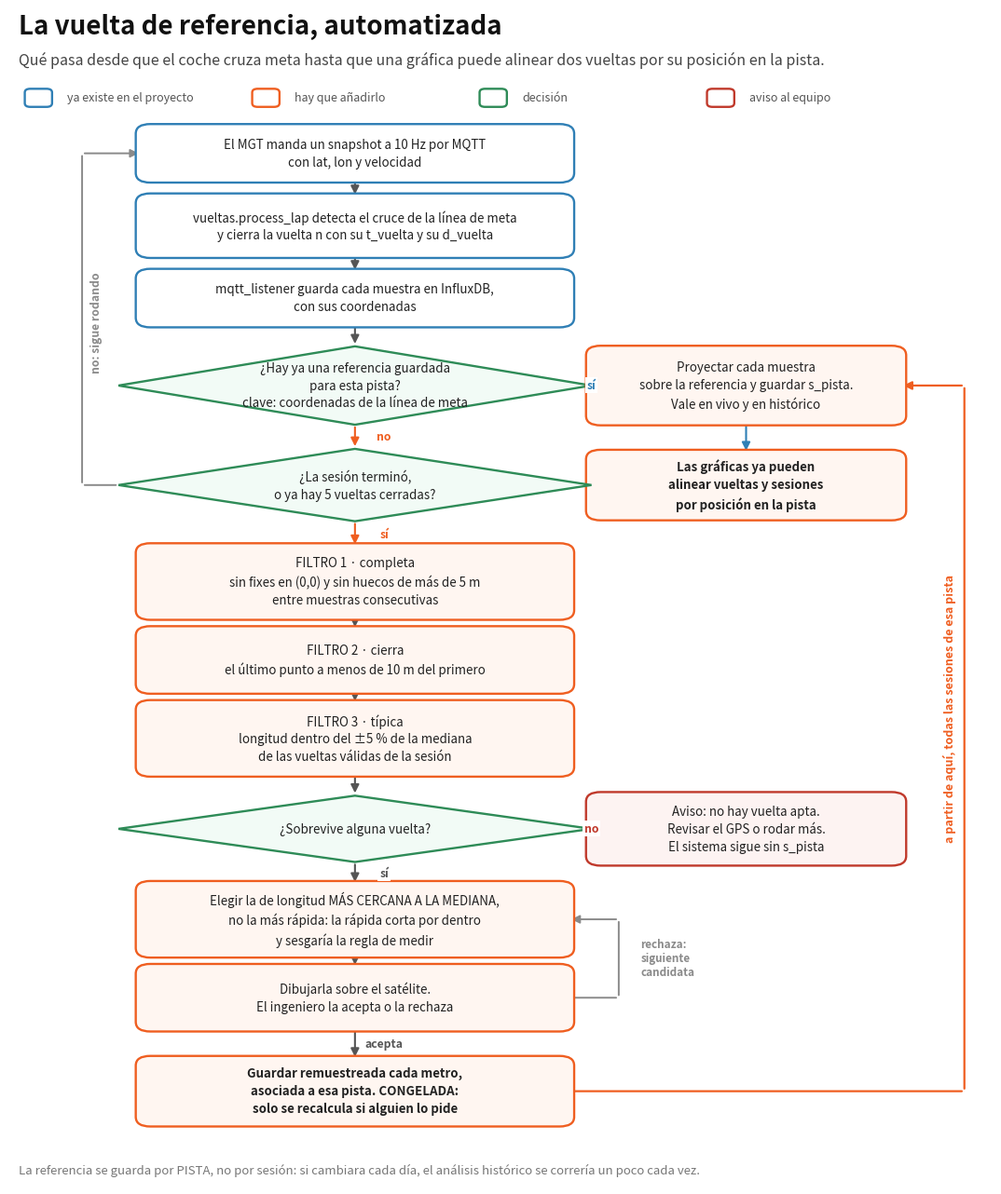

Here is the Python script that generated this plot:
# -*- coding: utf-8 -*-
"""Diagrama de flujo: la vuelta de referencia automatizada dentro del sistema.

Genera vuelta-referencia.png. Los nombres de modulo y de campo son los reales
del proyecto, para que el diagrama sirva de guia al implementarlo.
"""
import matplotlib
matplotlib.use("Agg")
import matplotlib.pyplot as plt
from matplotlib.patches import FancyBboxPatch, Polygon, FancyArrowPatch

FONDO = "white"
AZUL = "#2f7fb5"      # lo que ya existe en el proyecto
NAR = "#ef5e20"       # lo que hay que anyadir
VERDE = "#2e8b57"     # decision
GRIS = "#8a8a8a"
ROJO = "#c0392b"      # salida de aviso

fig, ax = plt.subplots(figsize=(13.6, 16.4), dpi=110, facecolor=FONDO)
ax.set_xlim(-2, 106)
ax.set_ylim(-13, 182)
ax.axis("off")

ax.text(-1, 179, "La vuelta de referencia, automatizada",
        fontsize=20, fontweight="bold", ha="left", va="center", color="#111")
ax.text(-1, 173.5,
        "Qué pasa desde que el coche cruza meta hasta que una gráfica puede alinear dos vueltas por su posición en la pista.",
        fontsize=11.5, color="#444", ha="left", va="center")


def caja(x, y, w, h, texto, color, relleno=None, fs=9.6, negrita=False):
    ax.add_patch(FancyBboxPatch((x - w / 2, y - h / 2), w, h,
                                boxstyle="round,pad=0.6,rounding_size=1.6",
                                ec=color, fc=relleno or "white", lw=1.7, zorder=3))
    ax.text(x, y, texto, ha="center", va="center", fontsize=fs, zorder=4,
            color="#222", fontweight=("bold" if negrita else "normal"), linespacing=1.45)
    return (x, y, w, h)


def rombo(x, y, w, h, texto, fs=9.6):
    ax.add_patch(Polygon([(x, y + h / 2), (x + w / 2, y), (x, y - h / 2), (x - w / 2, y)],
                         closed=True, ec=VERDE, fc="#f2fbf6", lw=1.7, zorder=3))
    ax.text(x, y, texto, ha="center", va="center", fontsize=fs, zorder=4,
            color="#222", linespacing=1.4)
    return (x, y, w, h)


def flecha(a, b, etiqueta=None, color="#555", lado=None, curva=0.0):
    ax.add_patch(FancyArrowPatch(a, b, arrowstyle="-|>", mutation_scale=13,
                                 color=color, lw=1.5, zorder=2,
                                 connectionstyle="arc3,rad=%s" % curva))
    if etiqueta:
        mx, my = (a[0] + b[0]) / 2, (a[1] + b[1]) / 2
        dx = 3.2 if lado == "der" else (-3.2 if lado == "izq" else 0)
        ax.text(mx + dx, my, etiqueta, fontsize=8.8, color=color, ha="center",
                va="center", fontweight="bold",
                bbox=dict(fc="white", ec="none", pad=1.4), zorder=5)


X = 36          # columna principal
XR = 79         # columna derecha
W = 47          # ancho de caja
ab = lambda c: (c[0], c[1] - c[3] / 2)   # borde inferior
ar = lambda c: (c[0] + c[2] / 2, c[1])   # borde derecho
al = lambda c: (c[0] - c[2] / 2, c[1])   # borde izquierdo
at = lambda c: (c[0], c[1] + c[3] / 2)   # borde superior

# ── Leyenda ────────────────────────────────────────────────────────────
for i, (c, t) in enumerate([(AZUL, "ya existe en el proyecto"),
                            (NAR, "hay que añadirlo"),
                            (VERDE, "decisión"),
                            (ROJO, "aviso al equipo")]):
    ax.add_patch(FancyBboxPatch((0 + i * 25, 166), 2.4, 2.4,
                                boxstyle="round,pad=0.3,rounding_size=0.6",
                                ec=c, fc="white", lw=1.7))
    ax.text(4.4 + i * 25, 167.2, t, fontsize=9, va="center", color="#555")

# ── Flujo ──────────────────────────────────────────────────────────────
c1 = caja(X, 158, W, 8.5,
          "El MGT manda un snapshot a 10 Hz por MQTT\n"
          "con lat, lon y velocidad", AZUL)

c2 = caja(X, 146, W, 9.5,
          "vueltas.process_lap detecta el cruce de la línea de meta\n"
          "y cierra la vuelta n con su t_vuelta y su d_vuelta", AZUL)

c3 = caja(X, 134, W, 8.5,
          "mqtt_listener guarda cada muestra en InfluxDB,\n"
          "con sus coordenadas", AZUL)

d1 = rombo(X, 119.5, W + 5, 13,
           "¿Hay ya una referencia guardada\npara esta pista?\n"
           "clave: coordenadas de la línea de meta")

# Rama SÍ, hacia la derecha
c4 = caja(XR, 119.5, 34, 12,
          "Proyectar cada muestra\nsobre la referencia y guardar s_pista.\n"
          "Vale en vivo y en histórico", NAR, relleno="#fff6f1")
c5 = caja(XR, 103, 34, 10.5,
          "Las gráficas ya pueden\nalinear vueltas y sesiones\npor posición en la pista", NAR,
          relleno="#fff6f1", negrita=True)

# Rama NO, sigue abajo
d2 = rombo(X, 103, W + 5, 12,
           "¿La sesión terminó,\no ya hay 5 vueltas cerradas?")

c6 = caja(X, 87, W, 11.5,
          "FILTRO 1 · completa\n"
          "sin fixes en (0,0) y sin huecos de más de 5 m\n"
          "entre muestras consecutivas", NAR, relleno="#fff6f1")

c7 = caja(X, 74, W, 10,
          "FILTRO 2 · cierra\n"
          "el último punto a menos de 10 m del primero", NAR, relleno="#fff6f1")

c8 = caja(X, 61, W, 11.5,
          "FILTRO 3 · típica\n"
          "longitud dentro del ±5 % de la mediana\n"
          "de las vueltas válidas de la sesión", NAR, relleno="#fff6f1")

d3 = rombo(X, 46, W + 5, 11, "¿Sobrevive alguna vuelta?")

c9 = caja(XR, 46, 34, 11,
          "Aviso: no hay vuelta apta.\nRevisar el GPS o rodar más.\n"
          "El sistema sigue sin s_pista", ROJO, relleno="#fdf3f2")

c10 = caja(X, 31, W, 11.5,
           "Elegir la de longitud MÁS CERCANA A LA MEDIANA,\n"
           "no la más rápida: la rápida corta por dentro\n"
           "y sesgaría la regla de medir", NAR, relleno="#fff6f1")

c11 = caja(X, 18, W, 10,
           "Dibujarla sobre el satélite.\nEl ingeniero la acepta o la rechaza", NAR,
           relleno="#fff6f1")

c12 = caja(X, 2.5, W, 10.5,
           "Guardar remuestreada cada metro,\nasociada a esa pista. CONGELADA:\n"
           "solo se recalcula si alguien lo pide", NAR, relleno="#fff6f1", negrita=True)

# ── Conexiones ─────────────────────────────────────────────────────────
flecha(ab(c1), at(c2))
flecha(ab(c2), at(c3))
flecha(ab(c3), at(d1))
flecha(ar(d1), al(c4), "sí", lado=None, color=AZUL)
flecha(ab(c4), at(c5), color=AZUL)
flecha(ab(d1), at(d2), "no", lado="der", color=NAR)
flecha(ab(d2), at(c6), "sí", lado="der", color=NAR)
flecha(ab(c6), at(c7))
flecha(ab(c7), at(c8))
flecha(ab(c8), at(d3))
flecha(ar(d3), al(c9), "no", color=ROJO)
flecha(ab(d3), at(c10), "sí", lado="der")
flecha(ab(c10), at(c11))
flecha(ab(c11), at(c12), "acepta", lado="der")


# "no, sigue rodando": vuelve arriba
ax.add_patch(FancyArrowPatch(al(d2), (6, 103), arrowstyle="-", color=GRIS, lw=1.4))
ax.add_patch(FancyArrowPatch((6, 103), (6, 158), arrowstyle="-", color=GRIS, lw=1.4))
ax.add_patch(FancyArrowPatch((6, 158), al(c1), arrowstyle="-|>", mutation_scale=13,
                             color=GRIS, lw=1.4))
ax.text(7.6, 130, "no: sigue rodando", fontsize=8.8, color=GRIS, rotation=90,
        ha="center", va="center", fontweight="bold")

# "rechaza": vuelve a elegir
ax.add_patch(FancyArrowPatch(ar(c11), (65, 18), arrowstyle="-", color=GRIS, lw=1.4))
ax.add_patch(FancyArrowPatch((65, 18), (65, 31), arrowstyle="-", color=GRIS, lw=1.4))
ax.add_patch(FancyArrowPatch((65, 31), ar(c10), arrowstyle="-|>", mutation_scale=13,
                             color=GRIS, lw=1.4))
ax.text(67.4, 24.5, "rechaza:\nsiguiente\ncandidata", fontsize=8.4, color=GRIS,
        ha="left", va="center", fontweight="bold")

# De la referencia guardada, de vuelta a la proyeccion
ax.add_patch(FancyArrowPatch(ar(c12), (103, c12[1]), arrowstyle="-", color=NAR, lw=1.6))
ax.add_patch(FancyArrowPatch((103, c12[1]), (103, 119.5), arrowstyle="-", color=NAR, lw=1.6))
ax.add_patch(FancyArrowPatch((103, 119.5), ar(c4), arrowstyle="-|>", mutation_scale=13,
                             color=NAR, lw=1.6))
ax.text(101.4, 66, "a partir de aquí, todas las sesiones de esa pista",
        fontsize=9, color=NAR, rotation=90, ha="center", va="center", fontweight="bold")

ax.text(-1, -10.5,
        "La referencia se guarda por PISTA, no por sesión: si cambiara cada día, el análisis histórico se correría un poco cada vez.",
        fontsize=9.5, color="#777", ha="left", va="center")

fig.savefig("vuelta-referencia.png", facecolor=FONDO, bbox_inches="tight")
print("vuelta-referencia.png")
